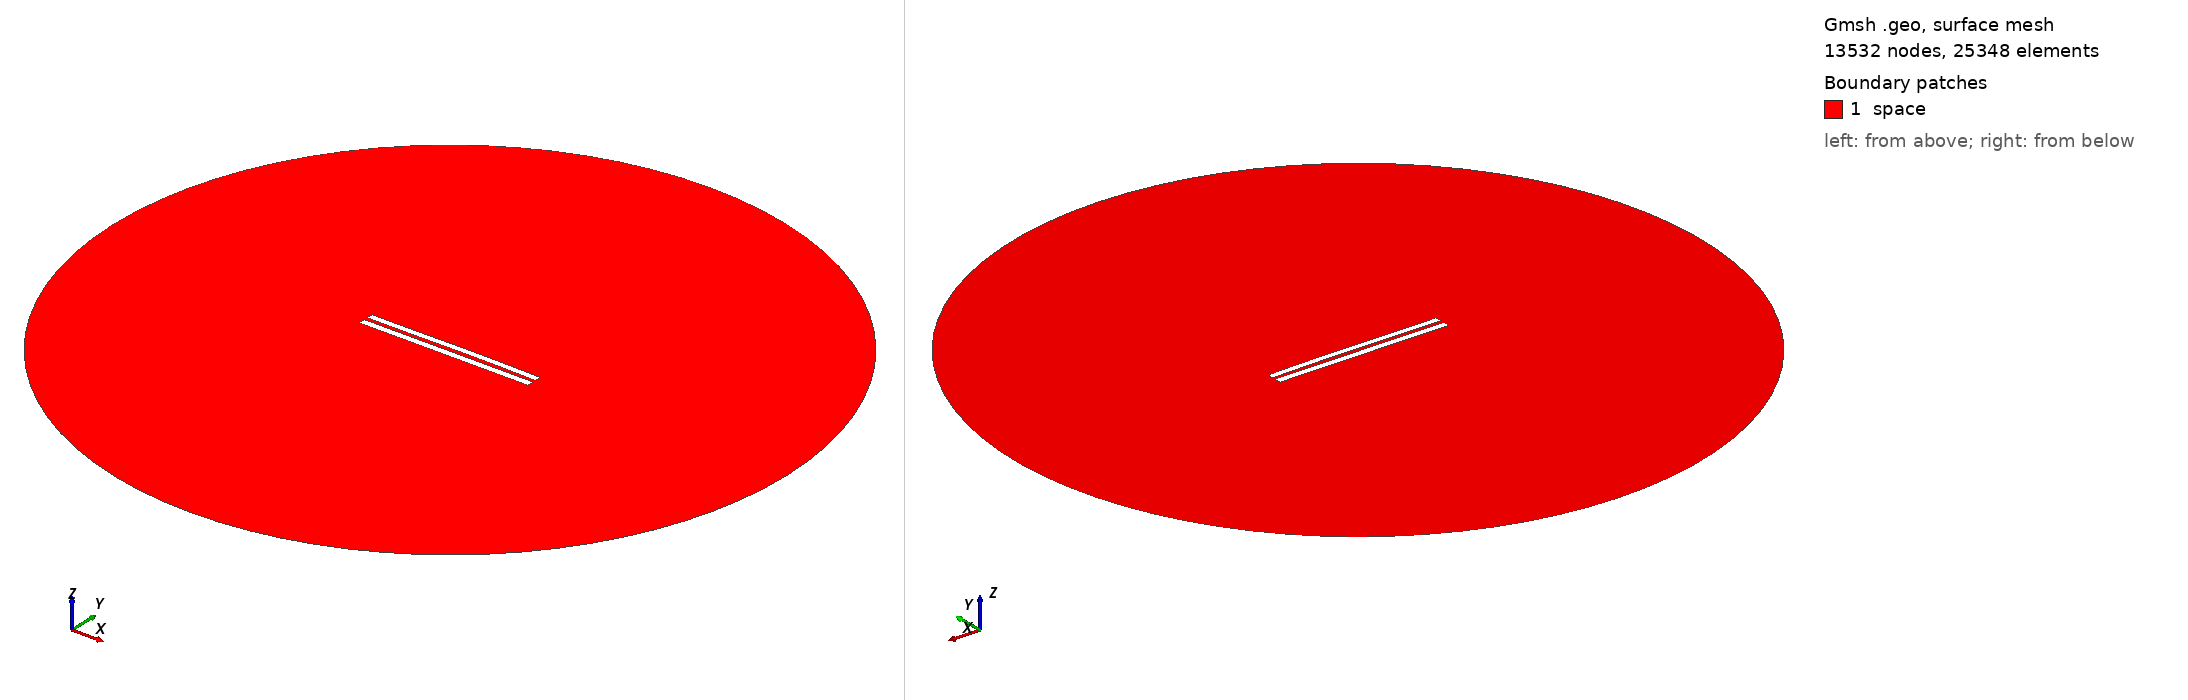

Gmsh geometry script, surface-meshed: 13532 nodes, 25348 surface elements. Boundary patches (legend numbers): 1 space. Left view from above one corner, right view from below the opposite corner. Legend entries are the model's physical surfaces. The drawing asked Gmsh for element sizes between 1% and 20% of the model's largest extent; the script's own settings can give other sizes.

=== 5358.geo (drawn) ===
//---------------------------------------
// Geometry kernel
//---------------------------------------

SetFactory("OpenCASCADE");



//---------------------------------------
// Parameters of the geometry
//---------------------------------------

// Overetch of the upper plate
overetch = 0.125;

// Distance between the plates
distance = 2.25;

// Discretization over the x axis (for the deformation)
nx = 50; 

// Length of the plate
L = 100 - overetch; 

// Number of modes
n = 4; 

// 1st mode coefficient
coeff(1) = 0.0;
beta(1) = 0.596864 * 3.1415926535 / L;

// 2nd mode coefficient
coeff(2) = 0.15;
beta(2) = 1.49418 * 3.1415926535 / L;

// 3rd mode coefficient
coeff(3) = -0.075;
beta(3) = 2.50025 * 3.1415926535 / L;

// 4th mode coefficient
coeff(4) = 0.0;
beta(4) = 3.49999 * 3.1415926535 / L;



//---------------------------------------
// Upper plate (deformed rectangle)
//---------------------------------------

// Coordiantes of the upper plate
xmin = -50;
xmax = 50 - overetch;

// Height of the upper plate
yheight = 4 - 2 * overetch;

// Indexes of the points
UpperID[] = {};
LowerID[] = {};
LeftID[] = {};
RightID[] = {};

// Point index
p = 1;

// Horizontal edges
For i In {1:nx}
    x = xmin + (i-1)*(xmax - xmin)/(nx-1);

    y_bottom = distance / 2 + overetch;
    For j In {1:n}
        C = (Cosh(beta(j)*L) + Cos(beta(j)*L)) / (Sinh(beta(j)*L) + Sin(beta(j)*L));
        y_bottom  = y_bottom + coeff(j) * (Cosh(beta(j)*(x+50)) - Cos(beta(j)*(x+50)) - C * (Sinh(beta(j)*(x+50)) - Sin(beta(j)*(x+50))));
    EndFor

    y_top = y_bottom + yheight;

    Point(p) = {x, y_top, 0, 1.0};
    UpperID[i] = p;
    p = p + 1;

    Point(p) = {x, y_bottom, 0, 1.0};
    LowerID[i] = p;
    p = p + 1;
EndFor

// Create point lists
UpperPts[] = {}; LowerPts[] = {};
For i In {1:nx}
  UpperPts[] += {UpperID[i]};
  LowerPts[] += {LowerID[i]};
EndFor

// Build splines
Spline(1) = {UpperPts[]};
Spline(2) = {LowerPts[]};
Line(3) = {LowerPts[nx-1], UpperPts[nx-1]};
Line(4) = {LowerPts[0], UpperPts[0]};

// Build the plane surface
Curve Loop(1) = {2, 3, -1, -4};
Plane Surface(1) = {1};



//---------------------------------------
// Lower plate (rectangle)
//---------------------------------------

// Vertices
Point(1001) = {-50, -1, 0, 1.0};
Point(1002) = { 50, -1, 0, 1.0};
Point(1003) = { 50,  -5, 0, 1.0};
Point(1004) = {-50,  -5, 0, 1.0};

// Edges
Line(5) = {1001, 1002};
Line(6) = {1002, 1003};
Line(7) = {1003, 1004};
Line(8) = {1004, 1001};

// Plane surface
Line Loop(2) = {5, 6, 7, 8};
Plane Surface(2) = {2}; 



//---------------------------------------
// Outer (fictious) boundary
//---------------------------------------

// Points
Point(1005) = {0, 0, 0};       // Center
Point(1006) = {200, 0, 0};     // Start point
Point(1007) = {0, 200, 0};     // 90 degrees
Point(1008) = {-200, 0, 0};    // 180 degrees
Point(1009) = {0, -200, 0};    // 270 degrees

// Circle arcs (each needs start, center, end)
Circle(9) = {1006, 1005, 1007};
Circle(10) = {1007, 1005, 1008};
Circle(11) = {1008, 1005, 1009};
Circle(12) = {1009, 1005, 1006};

// Plane surface for the entire domain
Curve Loop(3) = {9, 10, 11, 12};
Surface(3) = {3};

// Subtract the plates from the whole domain to obtain the actual domain where we want to solve the equations
BooleanDifference{ Surface{3}; Delete; }{ Surface{1}; Surface{2}; Delete; }




//---------------------------------------
// Transfinite Lines/Curves
//---------------------------------------

// Set the number of points on the boundaries
r = 7;

// Plates
Transfinite Curve {1, 2} = 50*r Using Progression 1;
Transfinite Curve {3, 4} = 2*r Using Progression 1;
Transfinite Line {5, 7} = 50*r Using Progression 1;
Transfinite Line {6, 8} = 2*r Using Progression 1;

// Outer boundary
Transfinite Line {9, 10, 11, 12} = 20 Using Progression 1;



//---------------------------------------
// Physical groups
//---------------------------------------                

// Physical curves (boundaries)
Physical Line("force_segment", 10) = {2};
Physical Line("upper_plate", 11) = {1, 3, 4};
Physical Line("lower_plate", 12) = {5, 6, 7, 8};
Physical Line("boundary", 20) = {9, 10, 11, 12};

// Physical Surfaces
Physical Surface("space", 30) = {3};



//---------------------------------------
// 6. Generate the Mesh
//---------------------------------------

// 2D mesh generation
Mesh 2;
